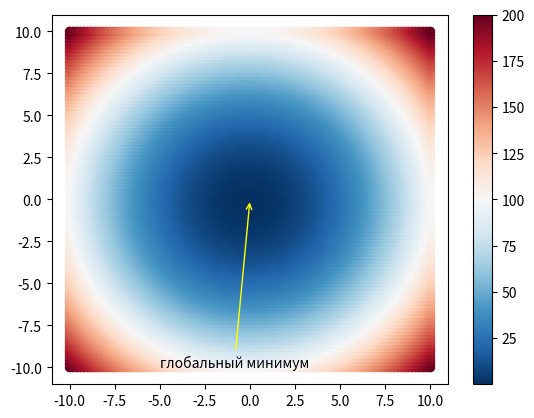

Reproduce this figure in Python.
import numpy as np
import matplotlib.pyplot as plt


def init_graph():
    x = np.linspace(-10.0, 10.0, 100)
    y = np.linspace(-10.0, 10.0, 100)
    w1, w2 = np.meshgrid(x, y)
    pts = np.vstack((w1.flatten(), w2.flatten()))
    pts = pts.transpose()

    f_vals = np.sum(pts * pts, axis=1)
    return pts, f_vals


def draw_arrowprops(text, xy, xytext, color) -> None:
    plt.plot(xy=xy, marker='P', markersize=10, c=color)
    plt.annotate(text, xy=xy, xytext=xytext,
                 arrowprops={
                     "arrowstyle": "->",
                     "color": color,
                     "connectionstyle": 'arc3'
                 })


def draw_plot(pts, f_val) -> None:
    f_plot = plt.scatter(
        pts[:, 0], pts[:, 1],
        c=f_val, vmin=min(f_val), vmax=max(f_val), cmap='RdBu_r')
    plt.colorbar(f_plot)
    draw_arrowprops('глобальный минимум', (0, 0), (-5, -10), 'yellow')


if __name__ == '__main__':
    pts, f_vals = init_graph()
    draw_plot(pts, f_vals)
    plt.show()
